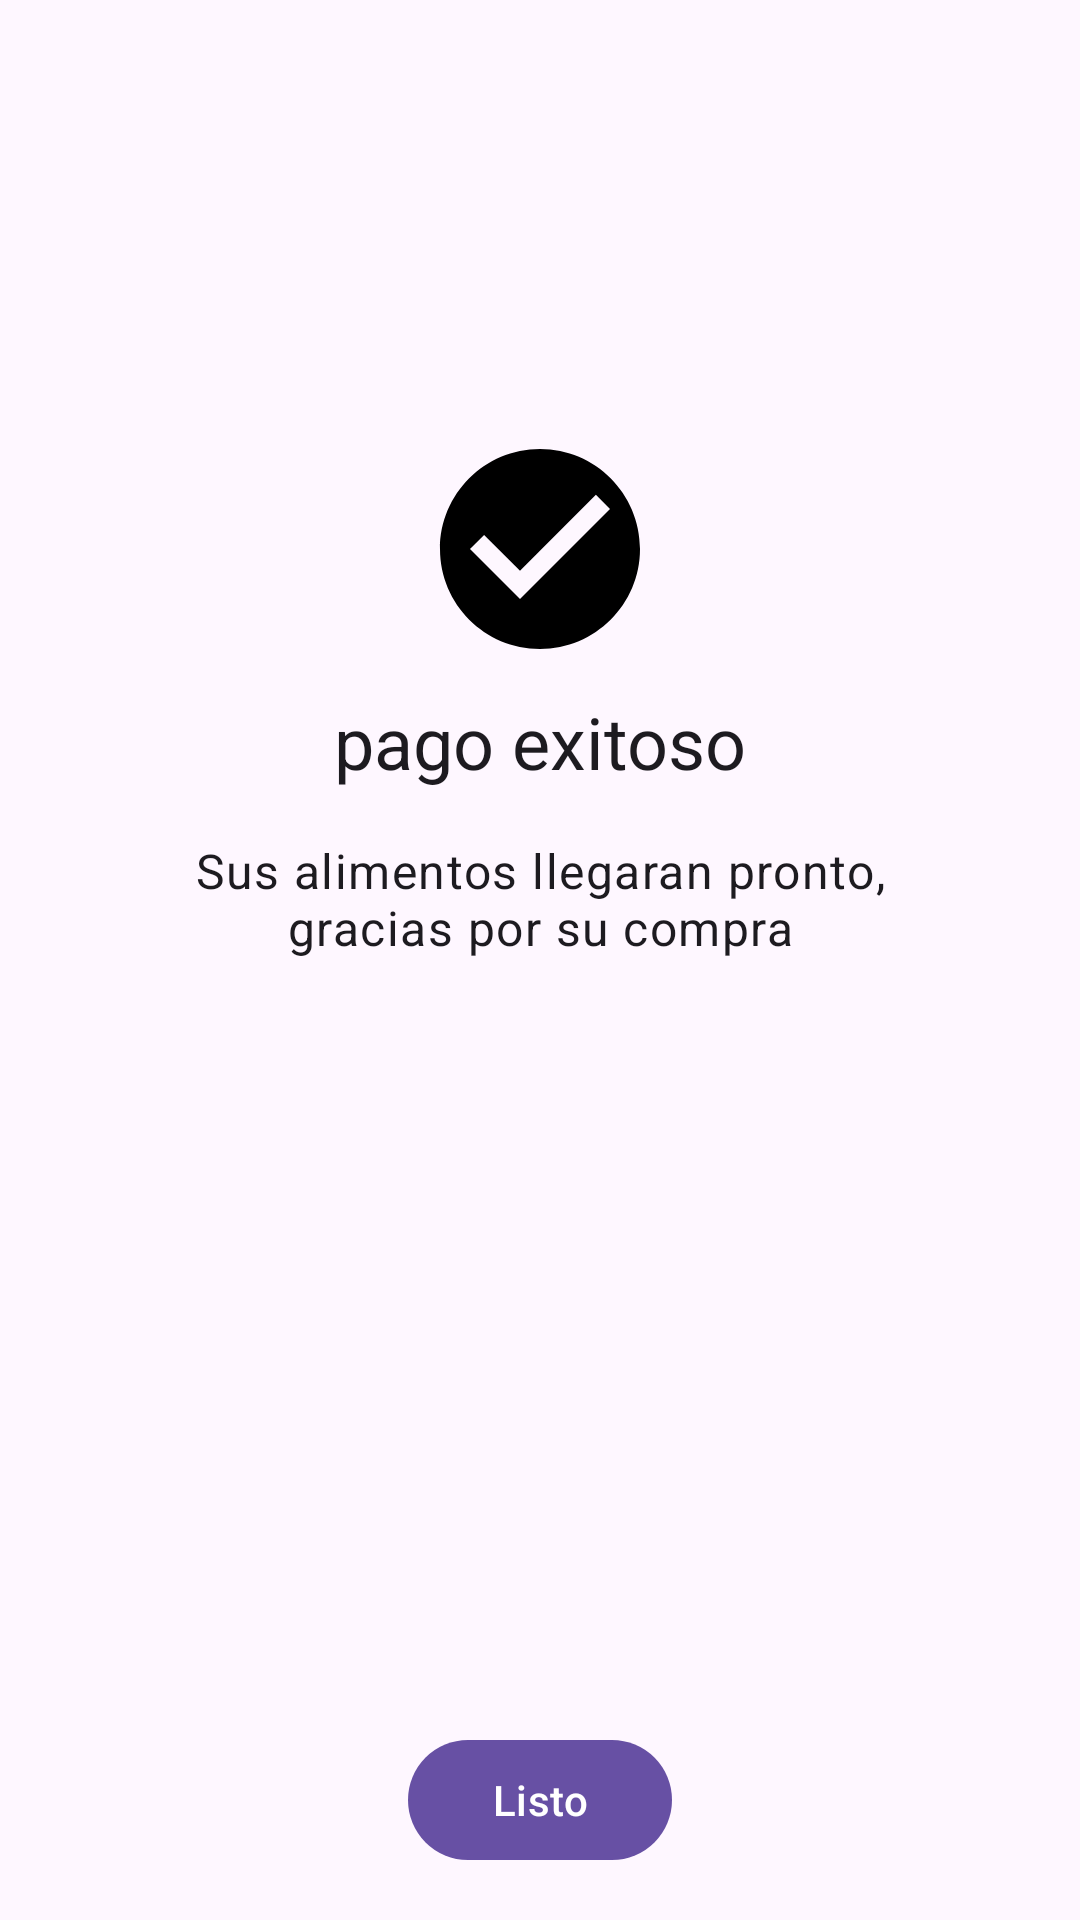

The Android layout XML behind this screen, and the referenced resources:
<!-- AndroidManifest.xml: application theme Theme.MDPostres -->
<!-- res/layout/fragment_confirmation.xml -->
<?xml version="1.0" encoding="utf-8"?>
<androidx.constraintlayout.widget.ConstraintLayout xmlns:android="http://schemas.android.com/apk/res/android"
    xmlns:tools="http://schemas.android.com/tools"
    android:layout_width="match_parent"
    android:layout_height="match_parent"
    xmlns:app="http://schemas.android.com/apk/res-auto"
    tools:context=".ConfirmationFragment">

   <androidx.constraintlayout.widget.Guideline
       android:id="@+id/guideline"
       android:layout_width="0dp"
       android:layout_height="wrap_content"
       android:orientation="horizontal"
       app:layout_constraintGuide_percent="0.5"/>

    <TextView
        android:id="@+id/tvMessage"
        android:layout_width="0dp"
        android:layout_height="wrap_content"
        android:text="@string/confirmation_message"
        android:textAppearance="?attr/textAppearanceBody1"
        android:gravity="center_horizontal"
        android:layout_marginStart="@dimen/common_padding_large"
        android:layout_marginEnd="@dimen/common_padding_large"
        app:layout_constraintStart_toStartOf="parent"
        app:layout_constraintEnd_toEndOf="parent"
        app:layout_constraintBottom_toTopOf="@id/guideline"/>

    <TextView
        android:id="@+id/tvStatus"
        android:layout_width="wrap_content"
        android:layout_height="wrap_content"
        android:text="@string/confirmation_status"
        android:textAppearance="?attr/textAppearanceHeadline5"
        android:layout_marginBottom="@dimen/common_padding_default"
        app:layout_constraintStart_toStartOf="parent"
        app:layout_constraintEnd_toEndOf="parent"
        app:layout_constraintBottom_toTopOf="@id/tvMessage"/>

    <ImageView
        android:layout_width="wrap_content"
        android:layout_height="wrap_content"
        android:src="@drawable/ic_check_circle"
        android:layout_marginBottom="@dimen/common_padding_min"
        android:importantForAccessibility="no"
        app:layout_constraintStart_toStartOf="parent"
        app:layout_constraintEnd_toEndOf="parent"
        app:layout_constraintBottom_toTopOf="@id/tvStatus"
        />


    <com.google.android.material.button.MaterialButton
        android:id="@+id/btnDone"
        android:layout_width="wrap_content"
        android:layout_height="wrap_content"
        android:text="@string/confirmation_done"
        android:layout_marginBottom="@dimen/common_padding_default"
        app:icon="@drawable/ic_check"
        app:iconGravity="end"
        app:layout_constraintStart_toStartOf="parent"
        app:layout_constraintEnd_toEndOf="parent"
        app:layout_constraintBottom_toBottomOf="parent"
        />


</androidx.constraintlayout.widget.ConstraintLayout>
<!-- resources referenced by this layout -->
<resources>
  <dimen name="common_padding_default">16dp</dimen>
  <dimen name="common_padding_large">64dp</dimen>
  <dimen name="common_padding_min">8dp</dimen>
  <!-- drawable ic_check_circle (drawable) -->
  <vector xmlns:android="http://schemas.android.com/apk/res/android" android:height="80dp" android:tint="#000000" android:viewportHeight="24" android:viewportWidth="24" android:width="80dp">
        
      <path android:fillColor="@android:color/white" android:pathData="M12,2C6.48,2 2,6.48 2,12s4.48,10 10,10 10,-4.48 10,-10S17.52,2 12,2zM10,17l-5,-5 1.41,-1.41L10,14.17l7.59,-7.59L19,8l-9,9z"/>
      
  </vector>
  <string name="confirmation_done">Listo</string>
  <string name="confirmation_message">Sus alimentos llegaran pronto, gracias por su compra</string>
  <string name="confirmation_status">pago exitoso</string>
  <style name="Theme.MDPostres" parent="Base.Theme.MDPostres" />
  <style name="Base.Theme.MDPostres" parent="Theme.Material3.DayNight.NoActionBar">
          
          
      </style>
</resources>
